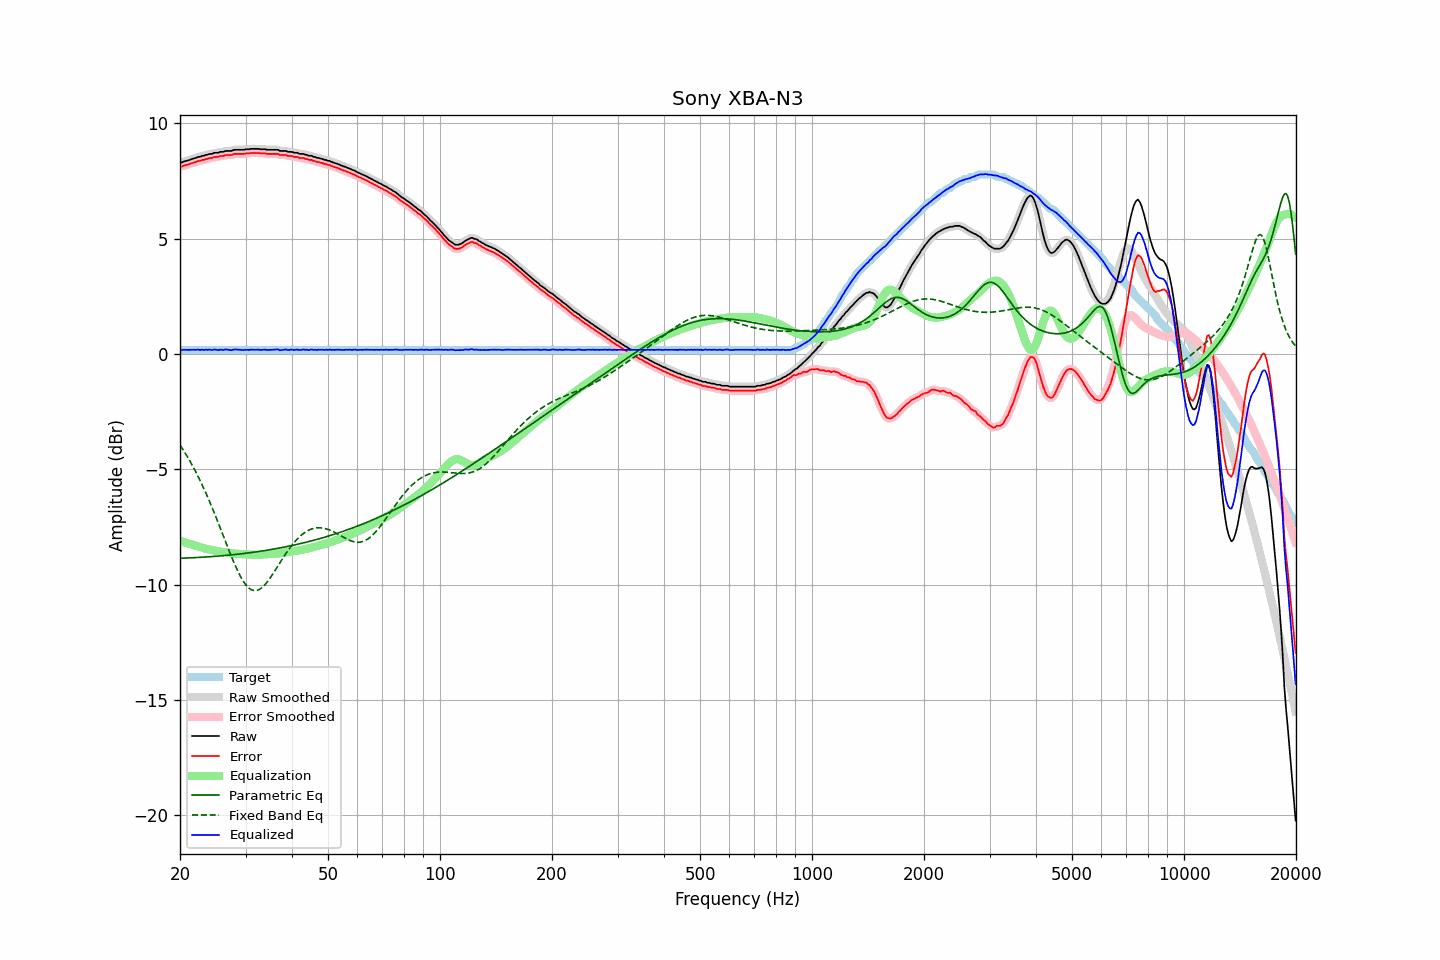

Data behind this chart, as committed beside it:
frequency, raw, error, smoothed, error_smoothed, equalization, parametric_eq, fixed_band_eq, equalized_raw, equalized_smoothed, target
20.00, 8.30, 8.12, 8.29, 8.11, -8.11, -8.86, -3.95, 0.19, 0.18, 0.18
20.20, 8.29, 8.11, 8.31, 8.13, -8.13, -8.86, -4.06, 0.16, 0.18, 0.18
20.40, 8.33, 8.15, 8.33, 8.15, -8.15, -8.85, -4.17, 0.18, 0.18, 0.18
20.61, 8.35, 8.17, 8.35, 8.17, -8.17, -8.85, -4.28, 0.18, 0.17, 0.18
20.81, 8.37, 8.19, 8.37, 8.19, -8.19, -8.85, -4.39, 0.18, 0.18, 0.18
21.02, 8.39, 8.21, 8.39, 8.21, -8.22, -8.85, -4.51, 0.17, 0.17, 0.18
21.23, 8.41, 8.23, 8.41, 8.23, -8.24, -8.84, -4.63, 0.17, 0.18, 0.18
21.44, 8.44, 8.26, 8.44, 8.26, -8.26, -8.84, -4.75, 0.18, 0.18, 0.18
21.66, 8.46, 8.28, 8.46, 8.28, -8.28, -8.84, -4.88, 0.18, 0.18, 0.18
21.87, 8.48, 8.30, 8.48, 8.31, -8.30, -8.83, -5.01, 0.18, 0.18, 0.18
22.09, 8.50, 8.32, 8.51, 8.33, -8.33, -8.83, -5.14, 0.17, 0.18, 0.18
22.31, 8.54, 8.36, 8.53, 8.35, -8.35, -8.83, -5.28, 0.19, 0.18, 0.18
22.54, 8.54, 8.36, 8.55, 8.37, -8.37, -8.82, -5.42, 0.17, 0.18, 0.18
22.76, 8.56, 8.38, 8.56, 8.38, -8.39, -8.82, -5.56, 0.17, 0.18, 0.18
22.99, 8.59, 8.41, 8.58, 8.40, -8.41, -8.81, -5.71, 0.18, 0.17, 0.18
23.22, 8.59, 8.41, 8.60, 8.42, -8.42, -8.81, -5.86, 0.17, 0.18, 0.18
23.45, 8.63, 8.45, 8.62, 8.44, -8.44, -8.80, -6.02, 0.19, 0.18, 0.18
23.69, 8.63, 8.45, 8.64, 8.46, -8.46, -8.80, -6.17, 0.17, 0.18, 0.18
23.92, 8.66, 8.48, 8.65, 8.47, -8.48, -8.80, -6.33, 0.18, 0.18, 0.18
24.16, 8.67, 8.49, 8.67, 8.49, -8.49, -8.79, -6.50, 0.18, 0.17, 0.18
24.40, 8.67, 8.49, 8.69, 8.51, -8.51, -8.79, -6.67, 0.16, 0.18, 0.18
24.65, 8.71, 8.53, 8.70, 8.52, -8.52, -8.78, -6.84, 0.19, 0.18, 0.18
24.89, 8.72, 8.54, 8.71, 8.53, -8.53, -8.78, -7.01, 0.19, 0.18, 0.18
25.14, 8.72, 8.54, 8.72, 8.55, -8.55, -8.77, -7.18, 0.17, 0.18, 0.18
25.39, 8.72, 8.54, 8.73, 8.56, -8.56, -8.76, -7.36, 0.16, 0.17, 0.18
25.65, 8.76, 8.58, 8.74, 8.57, -8.57, -8.76, -7.54, 0.19, 0.17, 0.18
25.91, 8.76, 8.58, 8.76, 8.58, -8.58, -8.75, -7.72, 0.18, 0.18, 0.18
26.16, 8.76, 8.58, 8.77, 8.60, -8.59, -8.75, -7.90, 0.17, 0.18, 0.18
26.43, 8.79, 8.61, 8.78, 8.60, -8.60, -8.74, -8.08, 0.19, 0.18, 0.18
26.69, 8.80, 8.62, 8.79, 8.62, -8.61, -8.73, -8.26, 0.19, 0.18, 0.18
26.96, 8.80, 8.62, 8.80, 8.62, -8.62, -8.73, -8.44, 0.18, 0.18, 0.18
27.23, 8.80, 8.62, 8.80, 8.62, -8.63, -8.72, -8.61, 0.17, 0.17, 0.18
27.50, 8.80, 8.62, 8.81, 8.63, -8.64, -8.71, -8.79, 0.16, 0.17, 0.18
27.77, 8.83, 8.65, 8.83, 8.65, -8.65, -8.71, -8.96, 0.18, 0.18, 0.18
28.05, 8.85, 8.67, 8.84, 8.66, -8.66, -8.70, -9.12, 0.19, 0.19, 0.18
28.33, 8.85, 8.67, 8.85, 8.67, -8.66, -8.69, -9.28, 0.19, 0.19, 0.18
28.62, 8.85, 8.67, 8.85, 8.67, -8.67, -8.68, -9.42, 0.18, 0.18, 0.18
28.90, 8.85, 8.67, 8.85, 8.67, -8.67, -8.68, -9.56, 0.18, 0.18, 0.18
29.19, 8.85, 8.67, 8.85, 8.67, -8.68, -8.67, -9.69, 0.17, 0.17, 0.18
29.48, 8.85, 8.67, 8.85, 8.67, -8.68, -8.66, -9.81, 0.17, 0.17, 0.18
29.78, 8.85, 8.67, 8.86, 8.68, -8.68, -8.65, -9.92, 0.17, 0.17, 0.18
30.08, 8.87, 8.69, 8.86, 8.68, -8.69, -8.64, -10.01, 0.18, 0.17, 0.18
30.38, 8.87, 8.69, 8.87, 8.69, -8.69, -8.63, -10.09, 0.18, 0.18, 0.18
30.68, 8.87, 8.69, 8.88, 8.70, -8.70, -8.62, -10.16, 0.17, 0.18, 0.18
30.99, 8.89, 8.71, 8.88, 8.70, -8.70, -8.61, -10.21, 0.19, 0.18, 0.18
31.30, 8.89, 8.71, 8.89, 8.71, -8.71, -8.61, -10.24, 0.18, 0.18, 0.18
31.61, 8.89, 8.71, 8.89, 8.71, -8.71, -8.60, -10.26, 0.18, 0.18, 0.18
31.93, 8.89, 8.71, 8.89, 8.71, -8.71, -8.59, -10.26, 0.18, 0.18, 0.18
32.24, 8.89, 8.71, 8.89, 8.71, -8.71, -8.58, -10.25, 0.18, 0.18, 0.18
32.57, 8.89, 8.71, 8.88, 8.70, -8.71, -8.57, -10.22, 0.18, 0.18, 0.18
32.89, 8.87, 8.69, 8.88, 8.70, -8.70, -8.56, -10.18, 0.17, 0.18, 0.18
33.22, 8.87, 8.69, 8.87, 8.69, -8.69, -8.55, -10.13, 0.17, 0.18, 0.18
33.55, 8.87, 8.69, 8.87, 8.69, -8.69, -8.53, -10.07, 0.18, 0.18, 0.18
33.89, 8.87, 8.69, 8.86, 8.68, -8.68, -8.52, -9.99, 0.19, 0.18, 0.18
34.23, 8.85, 8.67, 8.86, 8.68, -8.68, -8.51, -9.91, 0.17, 0.18, 0.18
34.57, 8.85, 8.67, 8.85, 8.67, -8.68, -8.50, -9.82, 0.17, 0.17, 0.18
34.92, 8.85, 8.67, 8.85, 8.67, -8.68, -8.49, -9.72, 0.17, 0.17, 0.18
35.27, 8.85, 8.67, 8.85, 8.67, -8.67, -8.48, -9.62, 0.18, 0.18, 0.18
35.62, 8.85, 8.67, 8.85, 8.67, -8.67, -8.47, -9.52, 0.18, 0.18, 0.18
35.97, 8.85, 8.67, 8.85, 8.68, -8.66, -8.45, -9.41, 0.19, 0.19, 0.18
... 635 more rows
